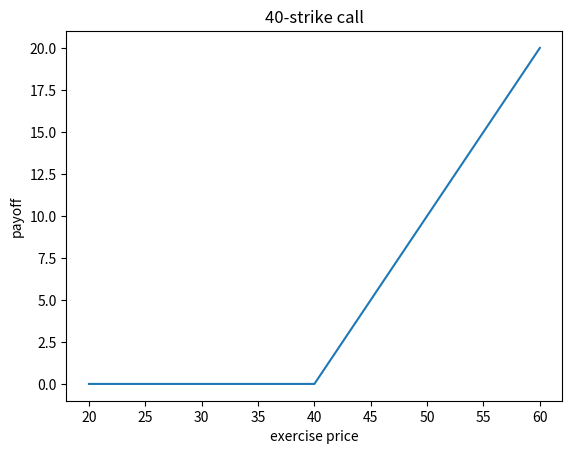

Reproduce this figure in Python.
# -*- coding: utf-8 -*-
"""Untitled1.ipynb

Automatically generated by Colaboratory.

Original file is located at
    https://colab.research.google.com/drive/1XSLBzY6je5-7oeGbZ5R5zkKiMcdjWz1q
"""

#!/usr/bin/env python3
# -*- coding: utf-8 -*-
"""
Created on Sat Jan 26 21:26:30 2019
@author: songqsh
"""

import numpy as np
import matplotlib.pyplot as plt

'''=========
option class init
=========='''
class VanillaOption:
    def __init__(
        self,
        otype = 1, # 1: 'call'
                  # -1: 'put'
        strike = 110.,
        maturity = 1.,
        market_price = 10.):
      self.otype = otype
      self.strike = strike
      self.maturity = maturity
      self.market_price = market_price #this will be used for calibration
      
        
    def payoff(self, s): #s: excercise price
      otype = self.otype
      k = self.strike
      return np.max([0, (s - k)*otype])
  

if __name__ == '__main__':
    #create option instance, maturity is just arbitrarily given
    option1 = VanillaOption(otype = 1, strike = 40, maturity= 1., market_price=38.) 
    ss = np.arange(20,61) #exercise price
    
    payoff = [option1.payoff(s) for s in ss] #compute payoff
    plt.plot(ss, payoff)
    plt.xlabel('exercise price')
    plt.ylabel('payoff')
    plt.title('40-strike call');

